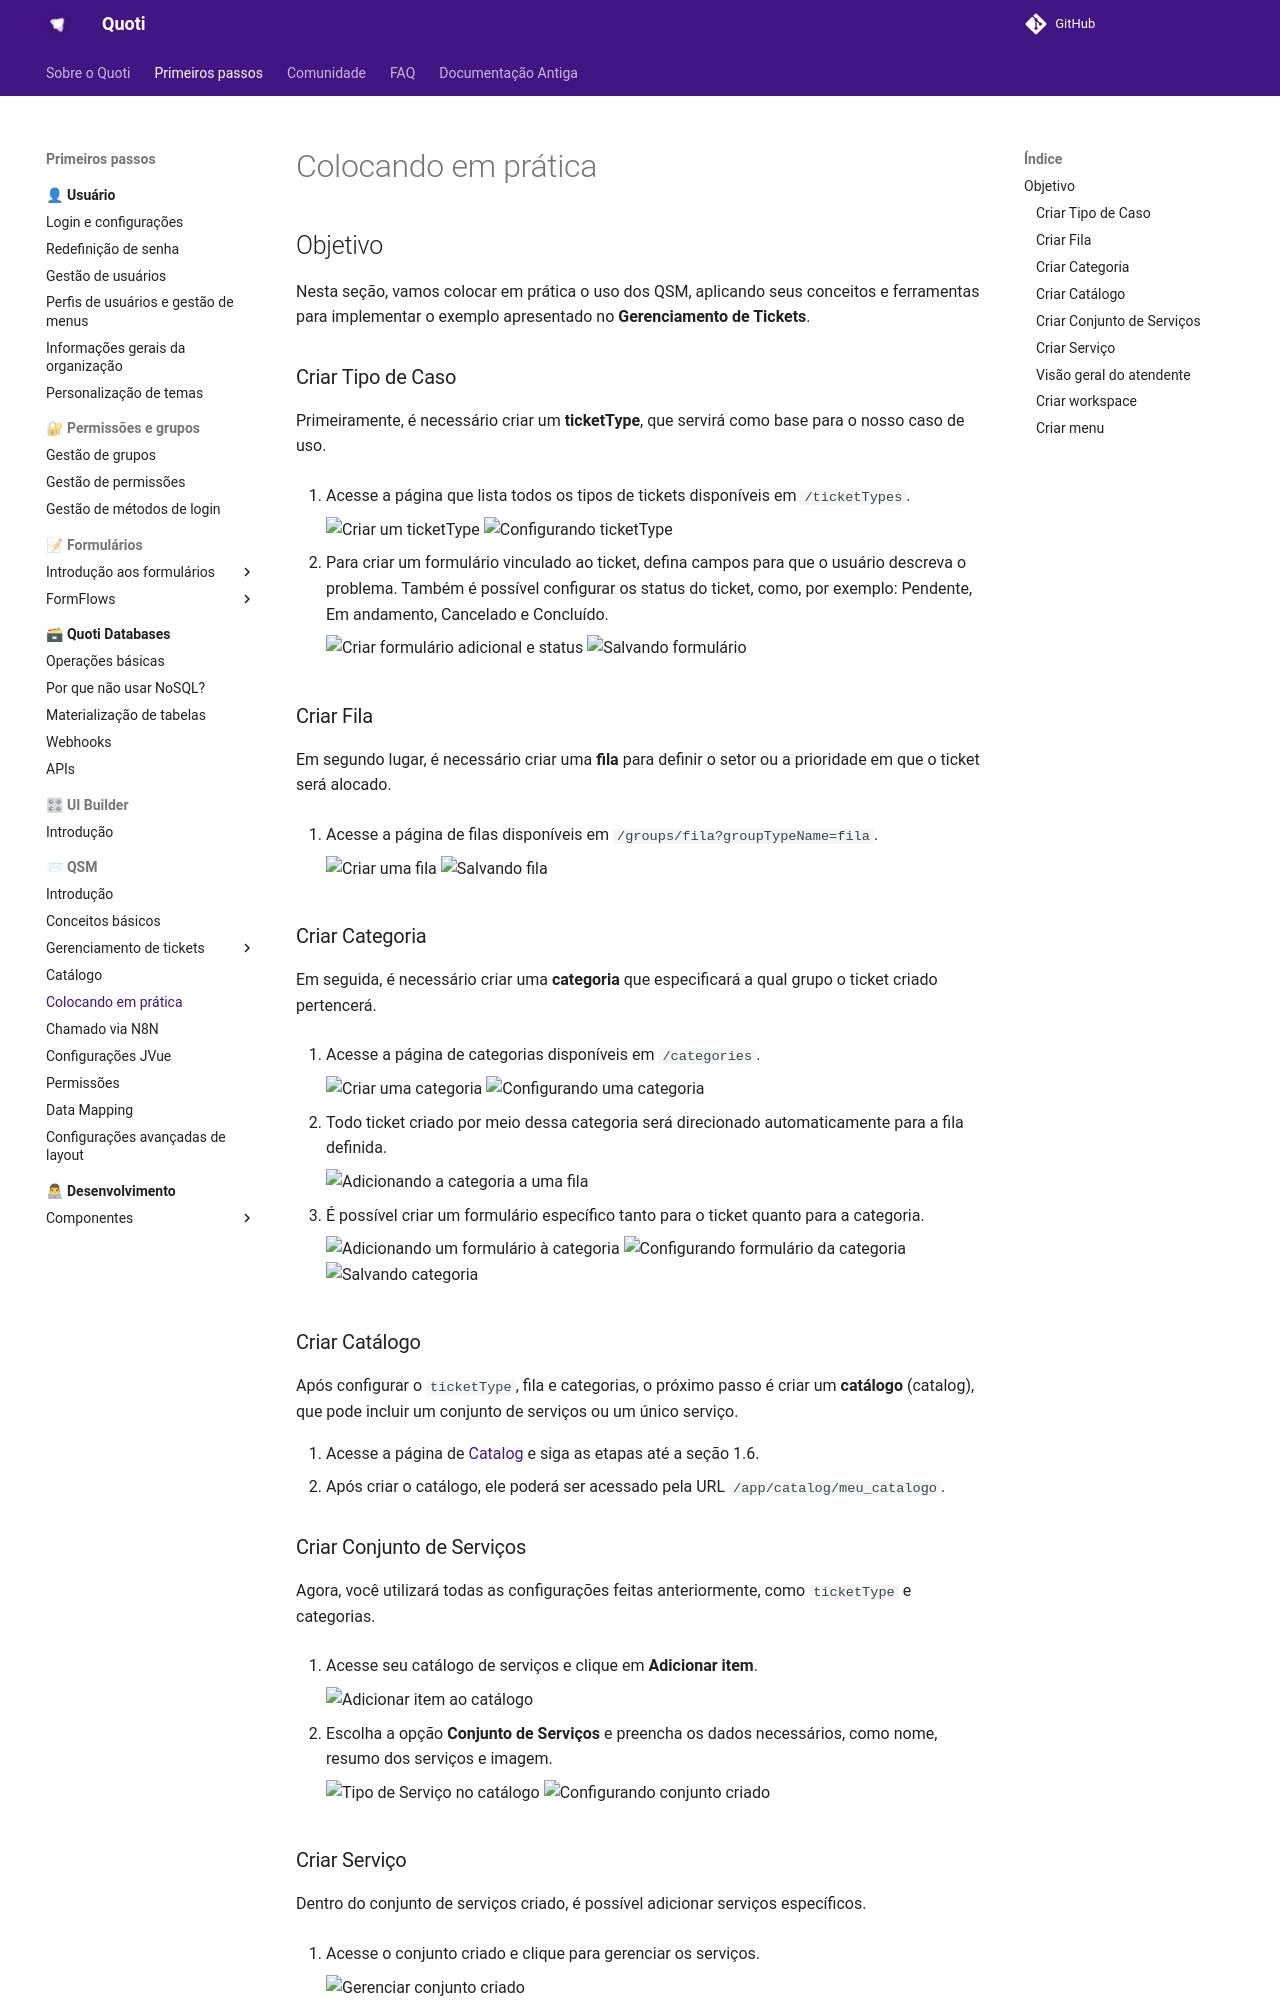

repository: byndcloud/quoti-docs · page: qsm/practice/index.html · generator: mkdocs

## Objetivo

Nesta seção, vamos colocar em prática o uso dos QSM, aplicando seus conceitos e ferramentas para implementar o exemplo apresentado no **Gerenciamento de Tickets**.

### Criar Tipo de Caso

Primeiramente, é necessário criar um **ticketType**, que servirá como base para o nosso caso de uso.

1. Acesse a página que lista todos os tipos de tickets disponíveis em `/ticketTypes`.

   ![Criar um ticketType](https://storage.googleapis.com/quoti-docs-pictures/QSM/practice/criarTicket.png)
   ![Configurando ticketType](https://storage.googleapis.com/quoti-docs-pictures/QSM/practice/preenchedoTicketType.png)

2. Para criar um formulário vinculado ao ticket, defina campos para que o usuário descreva o problema. Também é possível configurar os status do ticket, como, por exemplo: Pendente, Em andamento, Cancelado e Concluído.

   ![Criar formulário adicional e status](https://storage.googleapis.com/quoti-docs-pictures/QSM/practice/criarFormularioTicket.png)
   ![Salvando formulário](https://storage.googleapis.com/quoti-docs-pictures/QSM/practice/salvandoTicketType.png)

### Criar Fila

Em segundo lugar, é necessário criar uma **fila** para definir o setor ou a prioridade em que o ticket será alocado.

1. Acesse a página de filas disponíveis em `/groups/fila?groupTypeName=fila`.

   ![Criar uma fila](https://storage.googleapis.com/quoti-docs-pictures/QSM/practice/criarFila.png)
   ![Salvando fila](https://storage.googleapis.com/quoti-docs-pictures/QSM/practice/salvandoFila.png)

### Criar Categoria

Em seguida, é necessário criar uma **categoria** que especificará a qual grupo o ticket criado pertencerá.

1. Acesse a página de categorias disponíveis em `/categories`.

   ![Criar uma categoria](https://storage.googleapis.com/quoti-docs-pictures/QSM/practice/criarCategorie.png)
   ![Configurando uma categoria](https://storage.googleapis.com/quoti-docs-pictures/QSM/practice/configurandoCategoria.png)

2. Todo ticket criado por meio dessa categoria será direcionado automaticamente para a fila definida.

   ![Adicionando a categoria a uma fila](https://storage.googleapis.com/quoti-docs-pictures/QSM/practice/selecionandoFila.png)

3. É possível criar um formulário específico tanto para o ticket quanto para a categoria.

   ![Adicionando um formulário à categoria](https://storage.googleapis.com/quoti-docs-pictures/QSM/practice/criarFormularioCategoria.png)
   ![Configurando formulário da categoria](https://storage.googleapis.com/quoti-docs-pictures/QSM/practice/configurandoFormCategoria.png)
   ![Salvando categoria](https://storage.googleapis.com/quoti-docs-pictures/QSM/practice/salvandoCategoria.png)

### Criar Catálogo

Após configurar o `ticketType`, fila e categorias, o próximo passo é criar um **catálogo** (catalog), que pode incluir um conjunto de serviços ou um único serviço.

1. Acesse a página de [Catalog](/orgs/byndcloud/qsm/catalog/) e siga as etapas até a seção 1.6.
2. Após criar o catálogo, ele poderá ser acessado pela URL `/app/catalog/meu_catalogo`.
